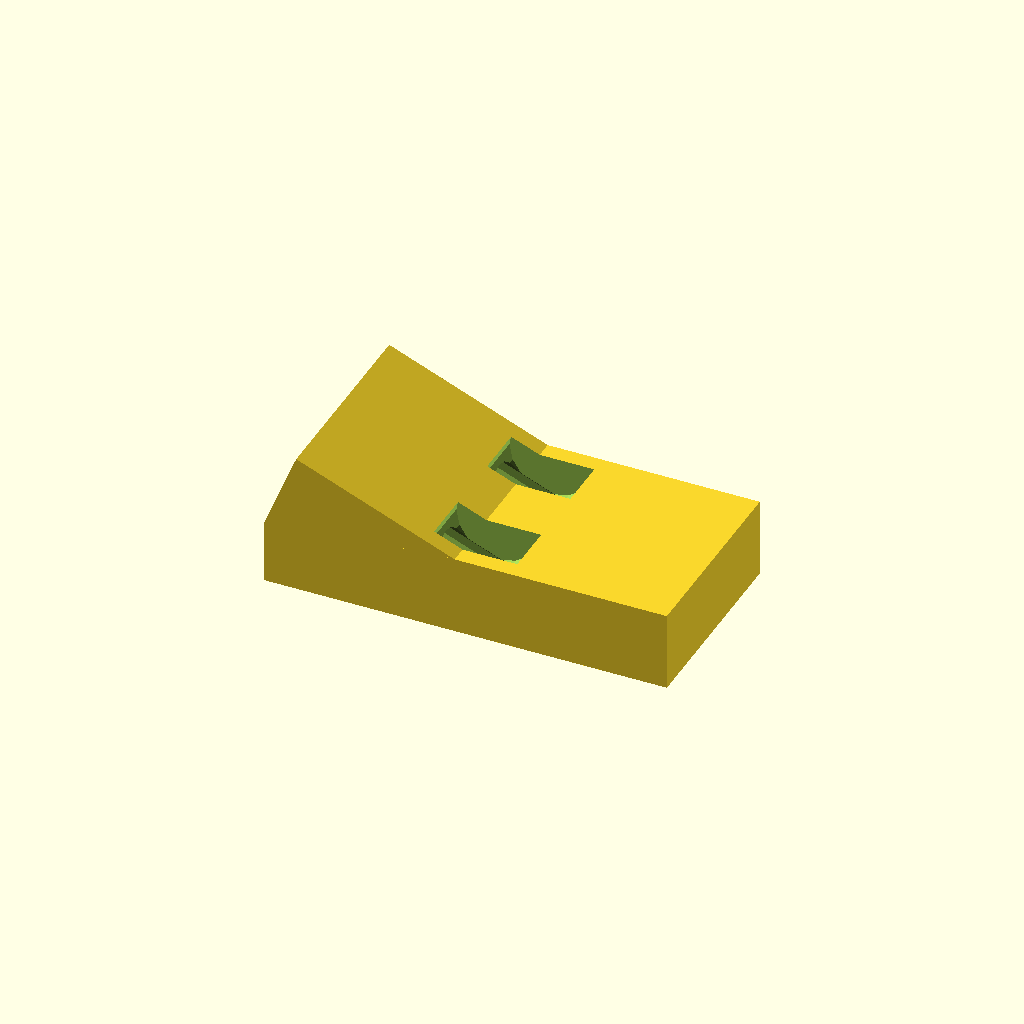
Cell 1: the model at its default parameters.
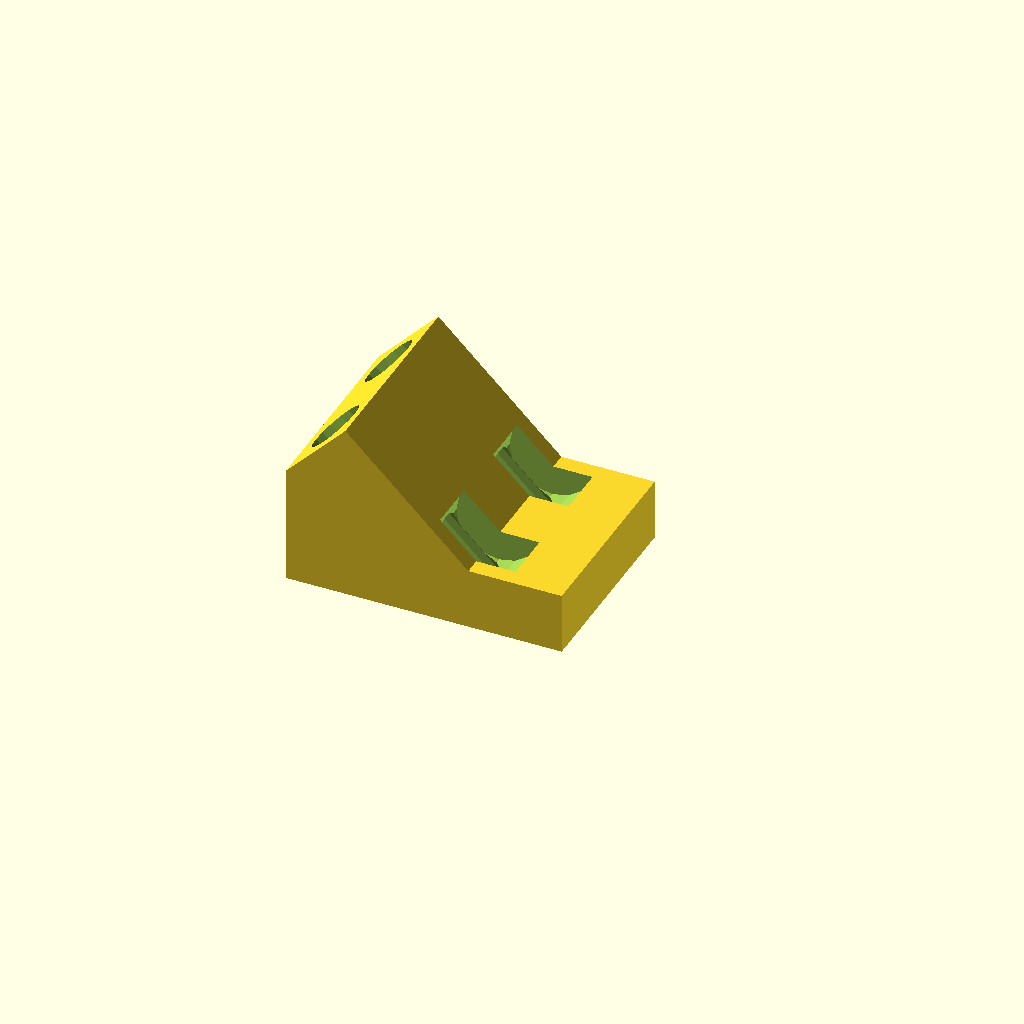
Cell 2: holeAngle = 44 (everything else at default).
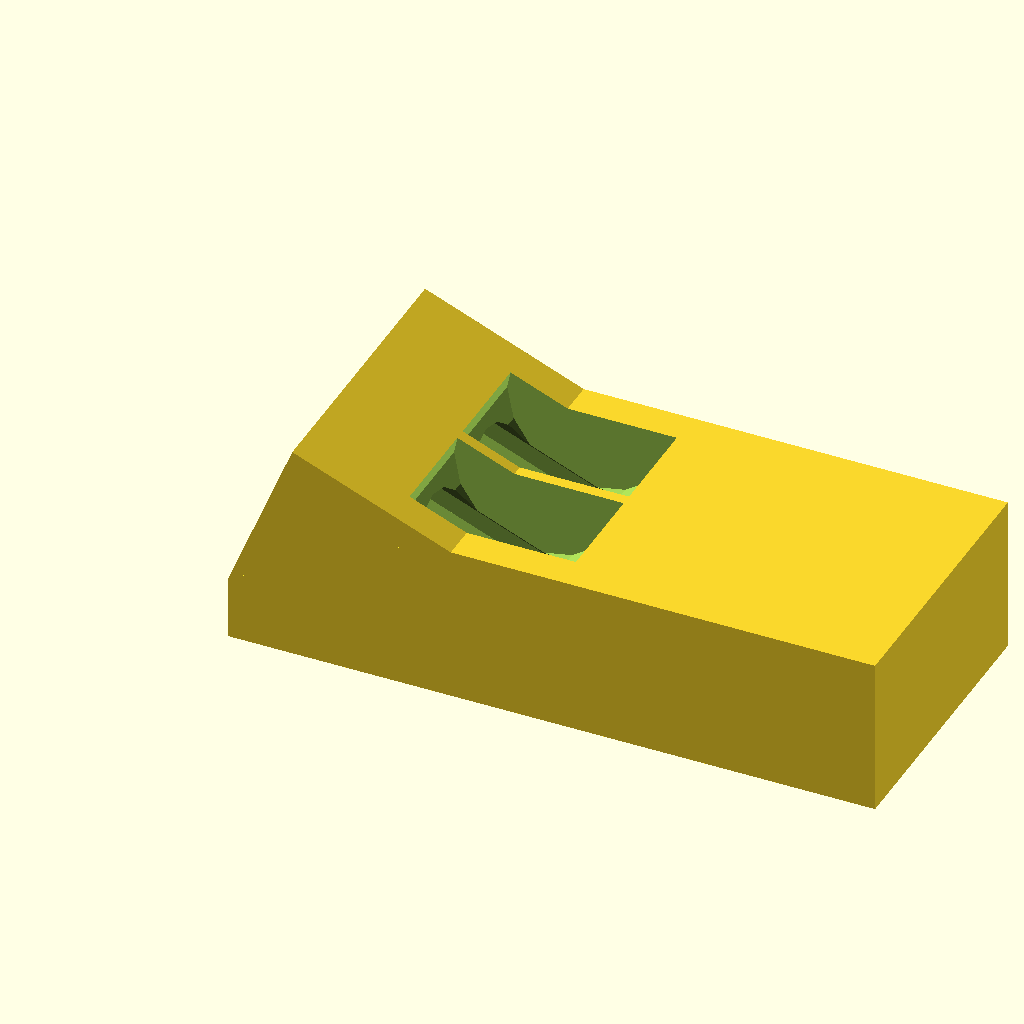
Cell 3: holeSize = 20 (everything else at default).
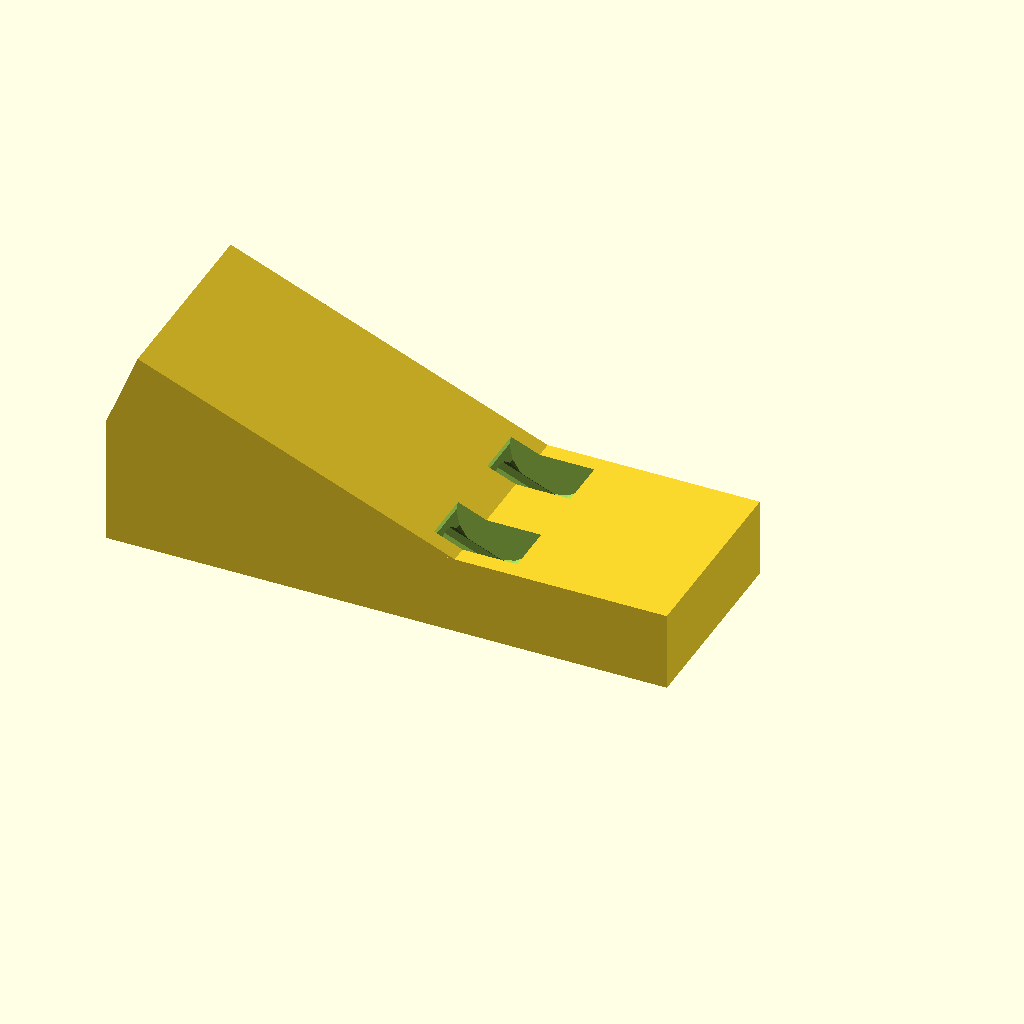
Cell 4: the same model with holeDepth = 60.
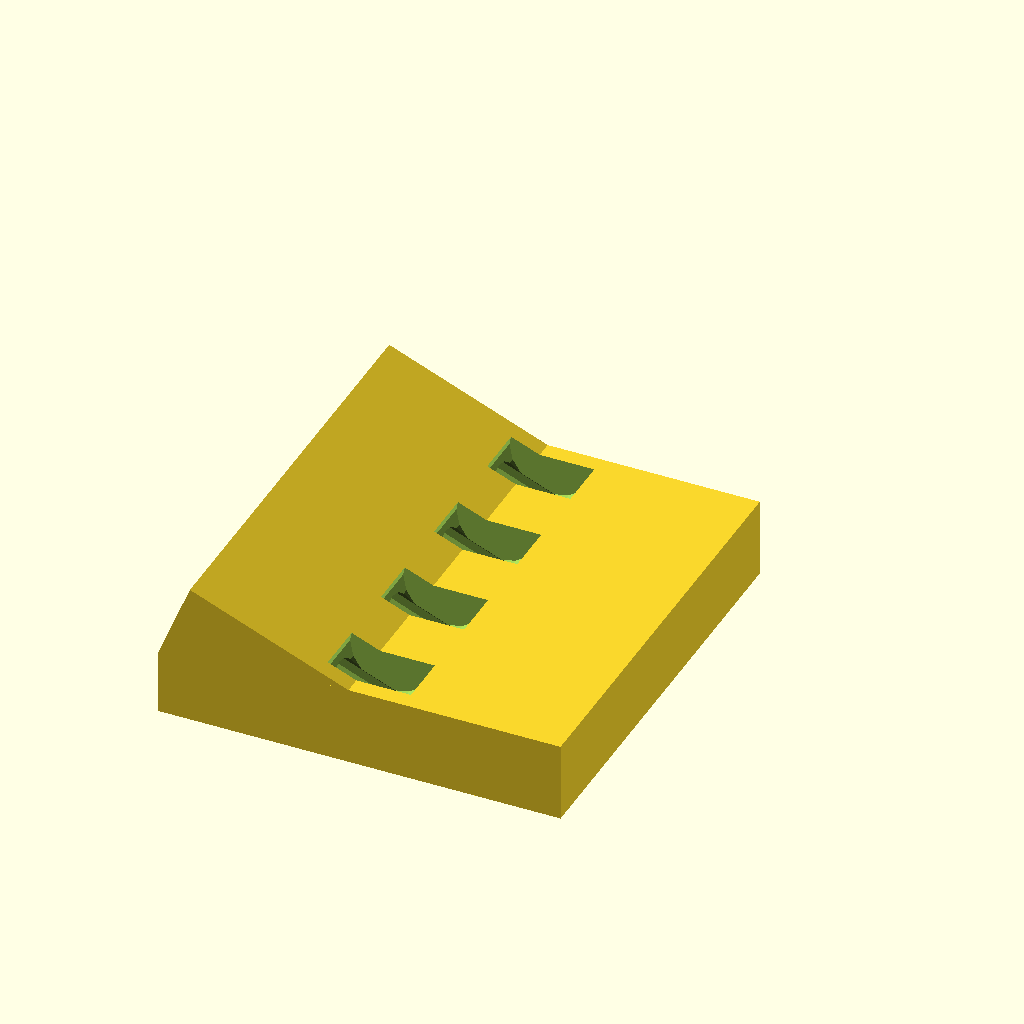
Cell 5: the same model with numberOfHoles = 4.
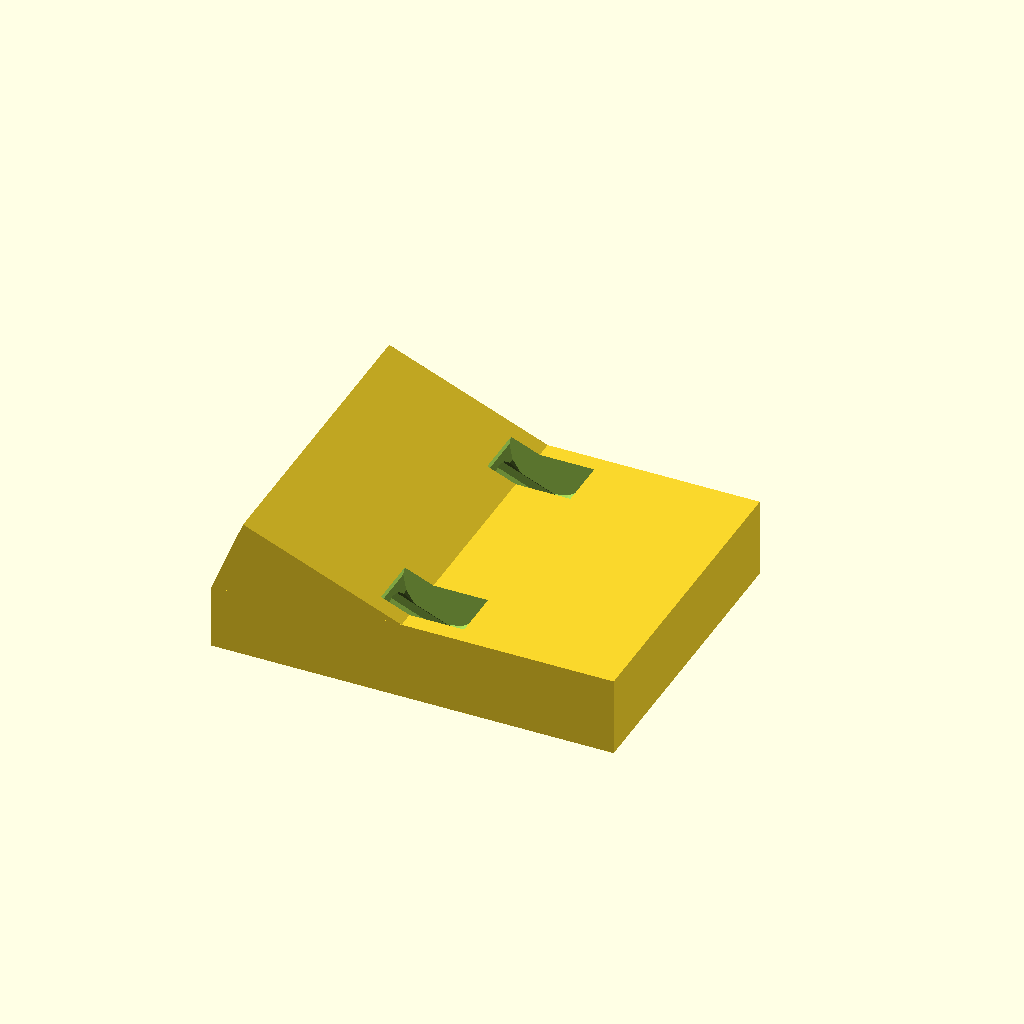
Cell 6 — holeSpacing set to 40, the other parameters unchanged.
All cells are drawn from one camera (rotation 55°, 0°, 25°, orthographic, colour scheme Cornfield), so only the parameter changes between them.
OpenSCAD source file inputs/thingiverse/files/thing-1489845/42938327/files/Open-Jig-.scad:
/* * * * * * * * * * * * * * * * * * * * * * * * * * * * * * * * * * * * * * * *\
|* Parameterized Pocket Hole Jig                                               *|
|* Created By:  Corey Abate (@SpoonlessCorey)                                  *|
|* Last updated: 13APR2016                                                     *|
|*                                                                             *| 
|* This work is licensed under:                                                *|
|* Creative Commons Attribution-ShareAlike 4.0 International License           *|
|*                                                                             *|
|* To view a copy of this license, visit                                       *|
|* http://creativecommons.org/licenses/by-sa/4.0/.                             *|
|*                                                                             *| 
\* * * * * * * * * * * * * * * * * * * * * * * * * * * * * * * * * * * * * * * */

//Tweakables
//================================================

//Hole angle in degrees
holeAngle     = 22;

//Hole diameter in mm
holeSize      = 10;

//Hole depth in mm
holeDepth     = 30;

//Number of holes
numberOfHoles = 2;

//Center-to-center hole spacing
holeSpacing   = 20;   //mm (center to center)

//thickness around holes as a percent of holeSize
edgeSpacing   = 25;



//Some math and stuff
//================================================
edge         = edgeSpacing/100;
width        = (numberOfHoles - 1)*holeSpacing + holeSize + 2*edge*holeSize;
offsetWidth  = -edge*holeSize - holeSize/2;
guideHeight  = (1+2*edge)*holeSize;
baseHeight   = holeDepth*sin(holeAngle)-guideHeight*cos(holeAngle)/2;
baseLength   = guideHeight*sin(holeAngle) + holeDepth*cos(holeAngle)-((guideHeight/2)*sin(holeAngle)); 
baseOffsetV  = -guideHeight*cos(holeAngle)/2;
gripLength   = guideHeight/sin(holeAngle);
gripHeight   = guideHeight*cos(holeAngle);

//Creating the parts
//================================================
rotate([0,0,180])
difference(){
 

    //Block Geometry
    union(){

        //Guide Geometry
        rotate([90-holeAngle,0,90])
            translate([offsetWidth, offsetWidth, 0])
                cube([width,guideHeight,holeDepth]);
 
        //Base Geometry
        rotate([270,0,0])
            translate([0,0,offsetWidth])       
                linear_extrude(height = width)
                    polygon( points=[[0,-gripHeight/2],
                                    [baseLength,-baseHeight],
                                    [baseLength,-baseOffsetV],
                                    [-gripLength,-baseOffsetV],
                                    [-gripLength,-gripHeight/2]] );

    }

    //Hole Geometry
    for( i = [0: numberOfHoles-1]){

        rotate([90-holeAngle ,0,90])
            translate([i*holeSpacing,0,0])
                cylinder(r=holeSize/2,h=holeDepth+2 ,$fn=16);

        rotate([270-holeAngle ,0,90])
            translate([i*holeSpacing,0,-1])
                cylinder(r=holeSize/2,h=1000 ,$fn=16);
        
        translate([-holeSize/2,i*holeSpacing,holeSize*3/4])
            rotate([90,0,0])
                cylinder(r=holeSize*3/4,h=holeSize*0.9 ,$fn=16, center = true);

    }

   

}
Parameter table extracted from the source (name, type, default, range or options):
holeAngle: number, default 22
holeSize: number, default 10
holeDepth: number, default 30
numberOfHoles: number, default 2
holeSpacing: number, default 20
edgeSpacing: number, default 25
